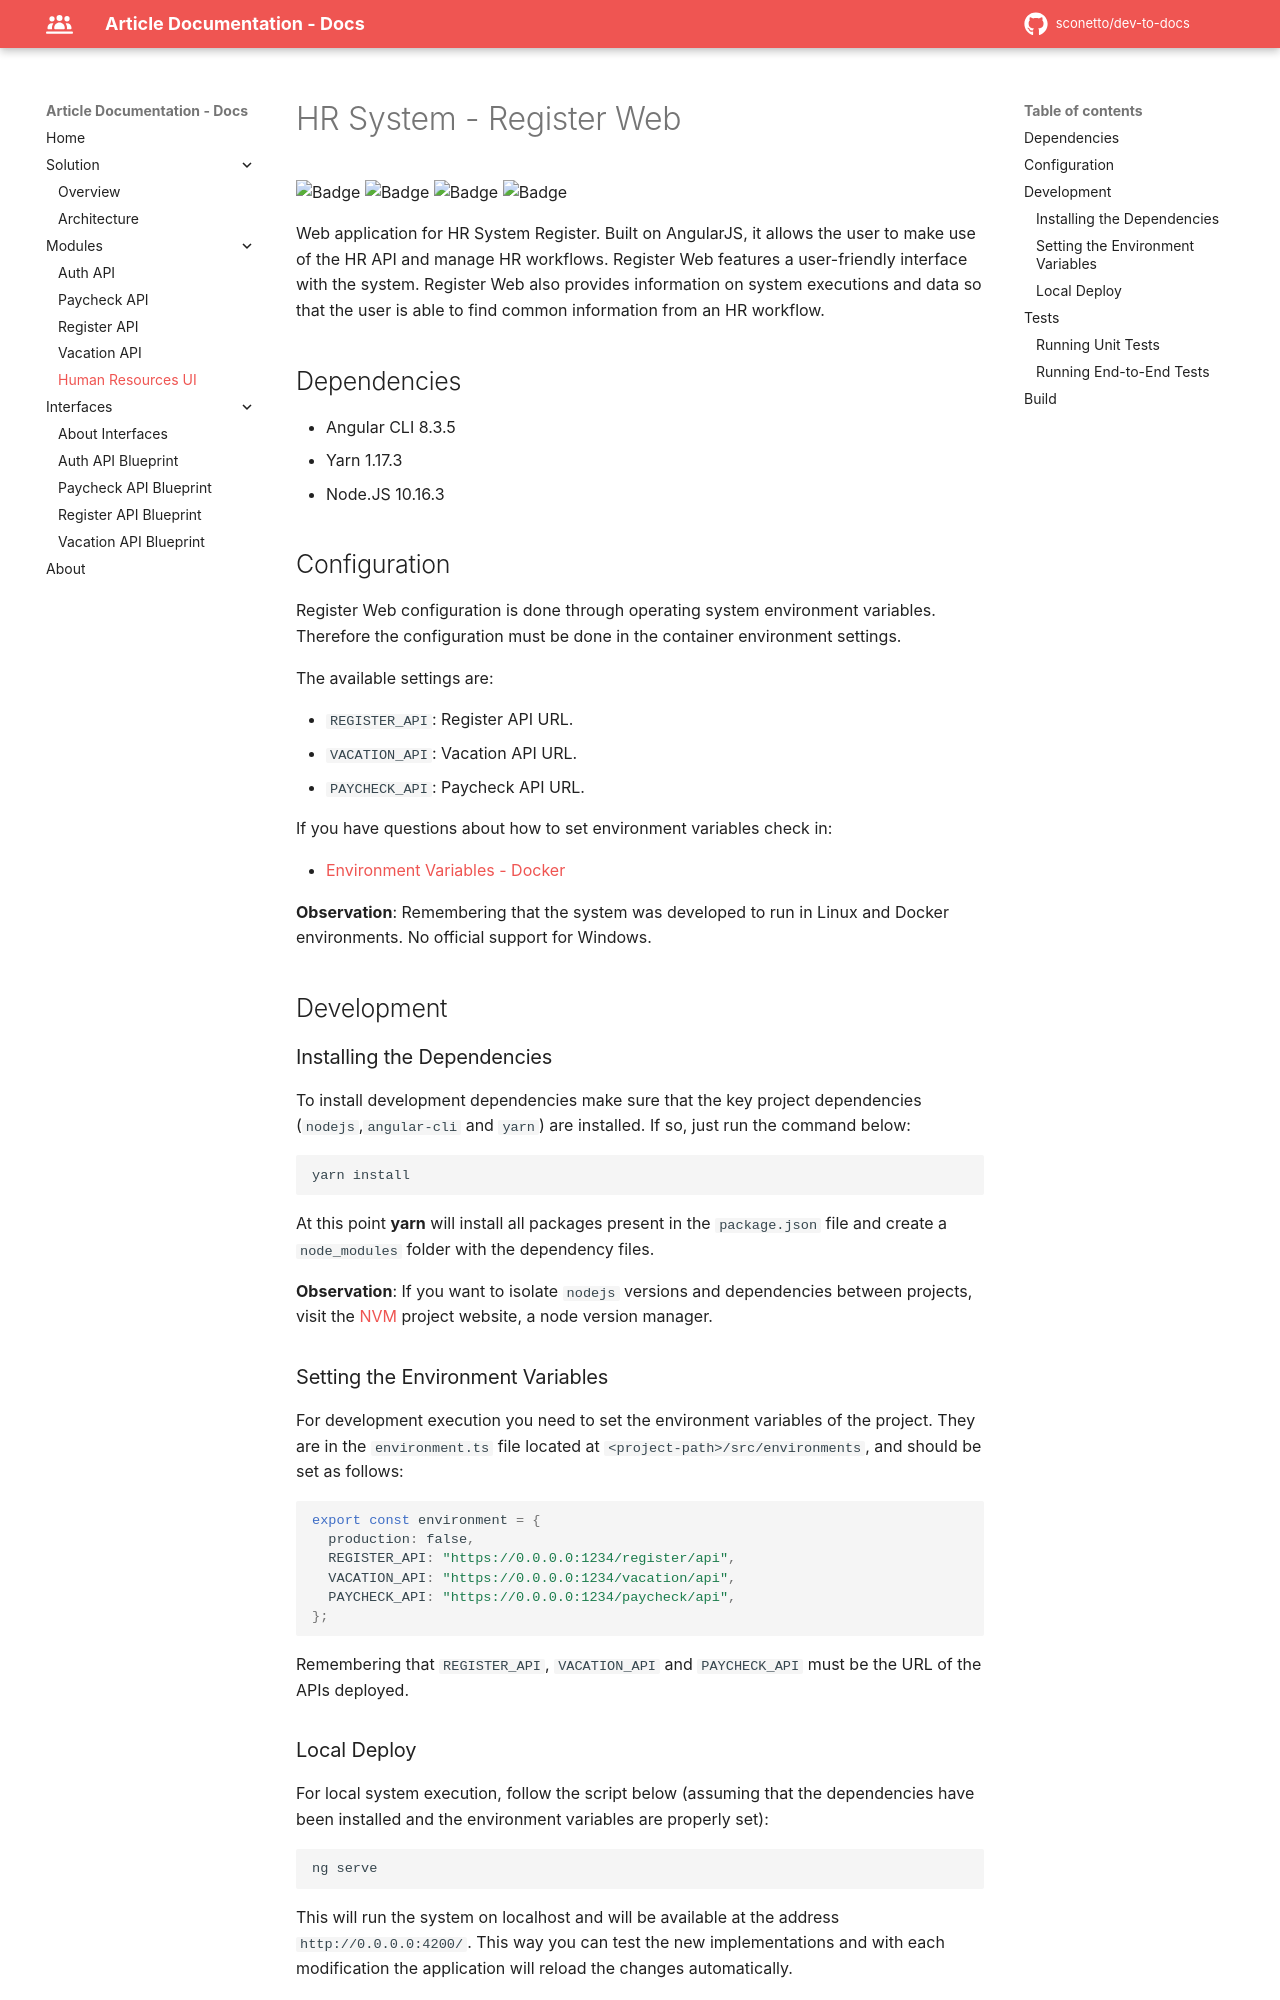

repository: sconetto/dev-to-docs · page: modules/front-register/index.html · generator: mkdocs

# HR System - Register Web

![Badge](https://img.shields.io/badge/example-ok-brightgreen?style=flat-square)
![Badge](https://img.shields.io/badge/build-failing-red?style=flat-square)
![Badge](https://img.shields.io/badge/tests-ok-brightgreen?style=flat-square)
![Badge](https://img.shields.io/badge/quality-66%25-yellow?style=flat-square)

Web application for HR System Register. Built on AngularJS, it allows the user to make use of the HR API and manage HR workflows. Register Web features a user-friendly interface with the system. Register Web also provides information on system executions and data so that the user is able to find common information from an HR workflow.

## Dependencies

- Angular CLI 8.3.5
- Yarn 1.17.3
- Node.JS 10.16.3

## Configuration

Register Web configuration is done through operating system environment variables. Therefore the configuration must be done in the container environment settings.

The available settings are:

- `REGISTER_API`: Register API URL.
- `VACATION_API`: Vacation API URL.
- `PAYCHECK_API`: Paycheck API URL.

If you have questions about how to set environment variables check in:

- [Environment Variables - Docker](https://serverascode.com/2014/05/29/environment-variables-with-docker.html)

**Observation**: Remembering that the system was developed to run in Linux and Docker environments. No official support for Windows.

## Development

### Installing the Dependencies

To install development dependencies make sure that the key project dependencies (`nodejs`,` angular-cli` and `yarn`) are installed. If so, just run the command below:

```shell
yarn install
```

At this point **yarn** will install all packages present in the `package.json` file and create a `node_modules` folder with the dependency files.

**Observation**: If you want to isolate `nodejs` versions and dependencies between projects, visit the [NVM](http://nvm.sh) project website, a node version manager.

### Setting the Environment Variables

For development execution you need to set the environment variables of the project. They are in the `environment.ts` file located at `<project-path>/src/environments`, and should be set as follows:

```javascript
export const environment = {
  production: false,
  REGISTER_API: "https://0.0.0.0:1234/register/api",
  VACATION_API: "https://0.0.0.0:1234/vacation/api",
  PAYCHECK_API: "https://0.0.0.0:1234/paycheck/api",
};
```

Remembering that `REGISTER_API`, `VACATION_API` and `PAYCHECK_API` must be the URL of the APIs deployed.
